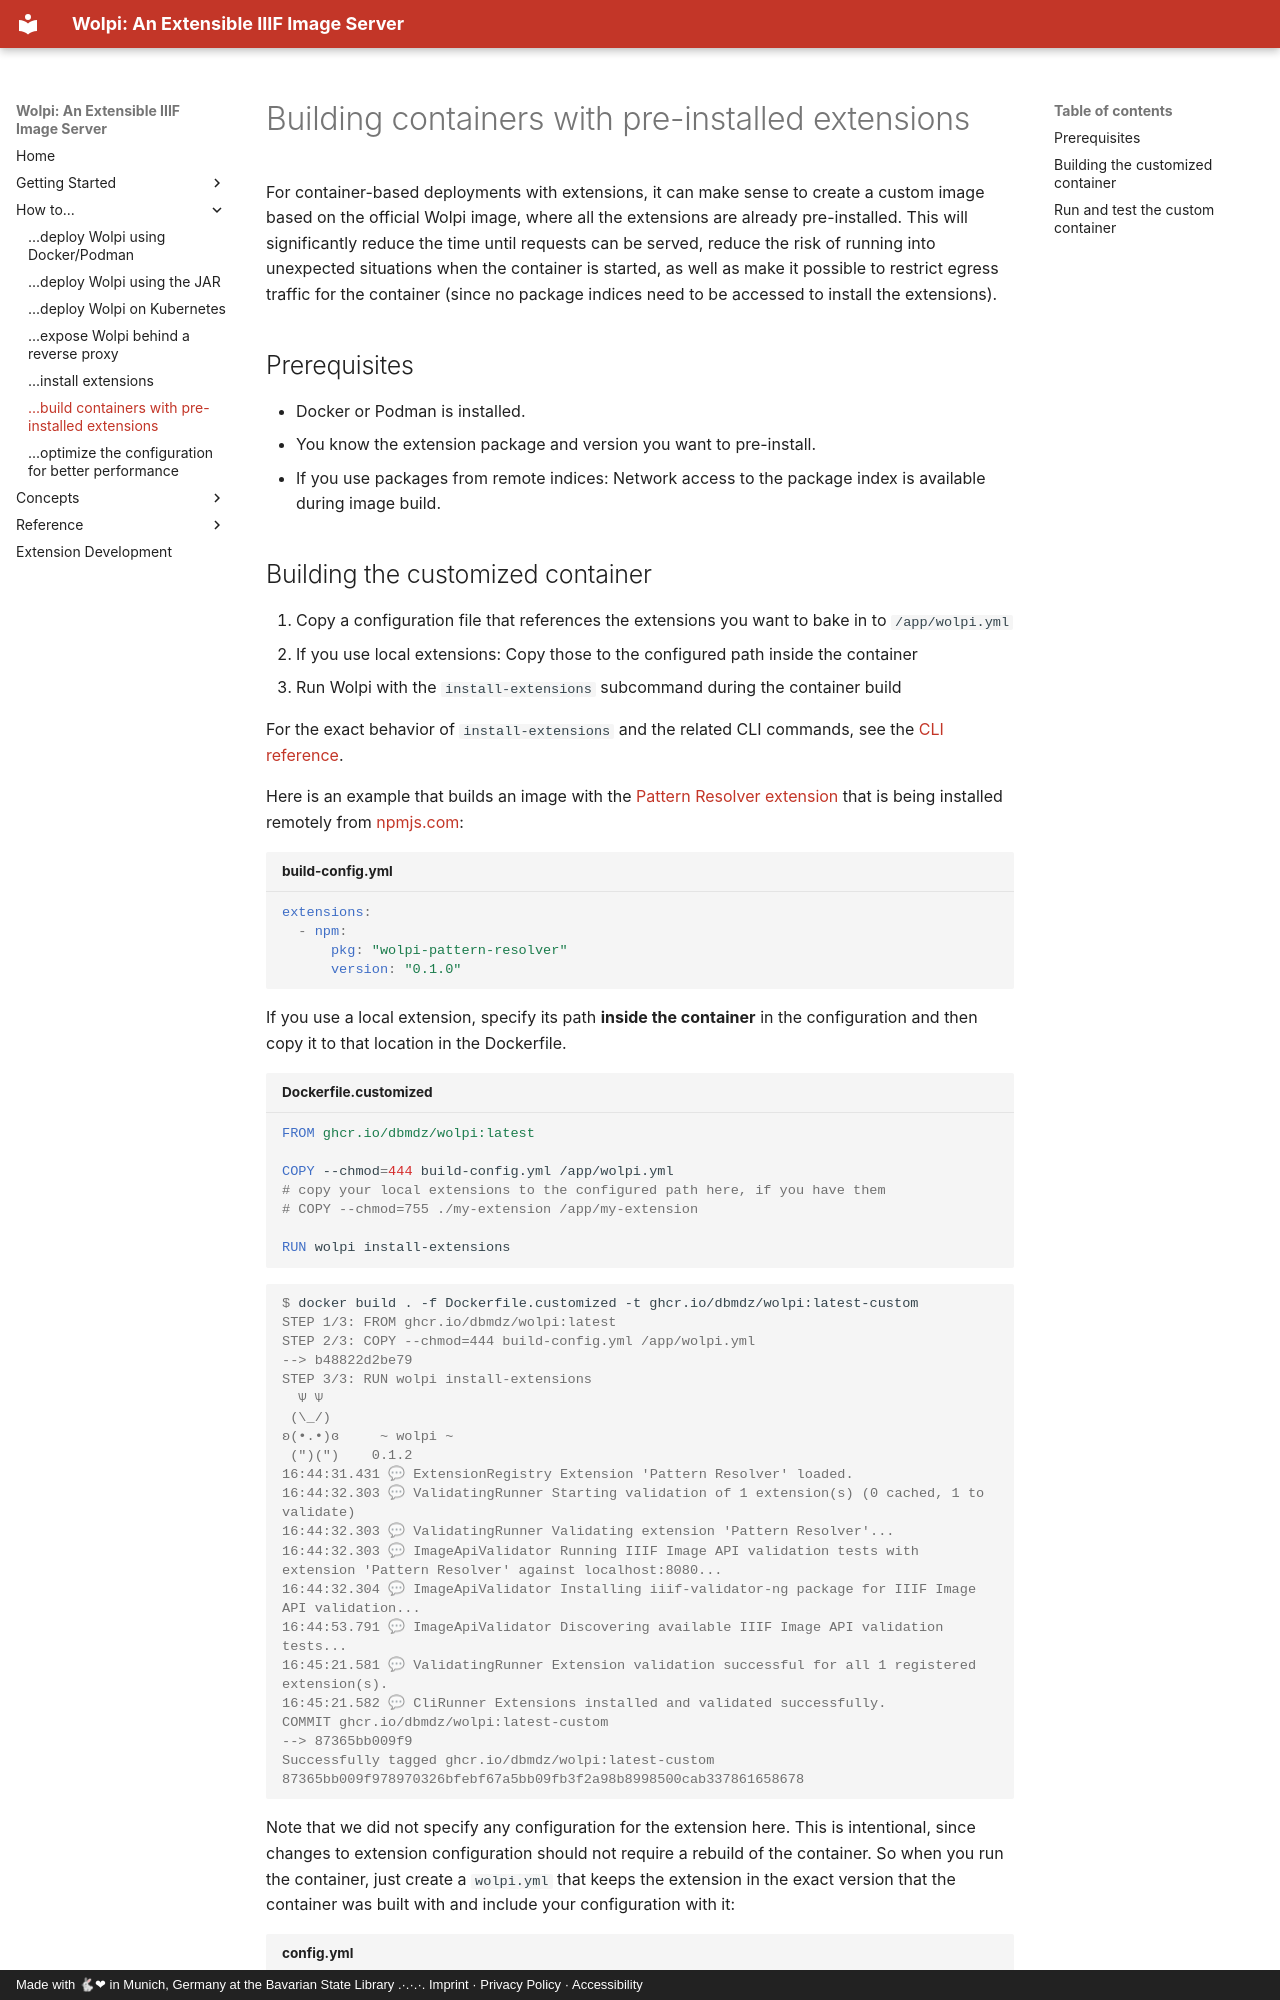

repository: dbmdz/wolpi · page: how-to/build-containers-with-pre-installed-extensions/index.html · generator: mkdocs · copyright: Made with 🐇❤ in Munich, Germany at the Bavarian State Library .·.·.·. Imprint · Privacy Policy · Accessibility

# Building containers with pre-installed extensions

For container-based deployments with extensions, it can make sense to create a
custom image based on the official Wolpi image, where all the extensions are
already pre-installed. This will significantly reduce the time until requests
can be served, reduce the risk of running into unexpected situations when the
container is started, as well as make it possible to restrict egress traffic for
the container (since no package indices need to be accessed to install the
extensions).

## Prerequisites

- Docker or Podman is installed.
- You know the extension package and version you want to pre-install.
- If you use packages from remote indices: Network access to the package index is available during
  image build.
